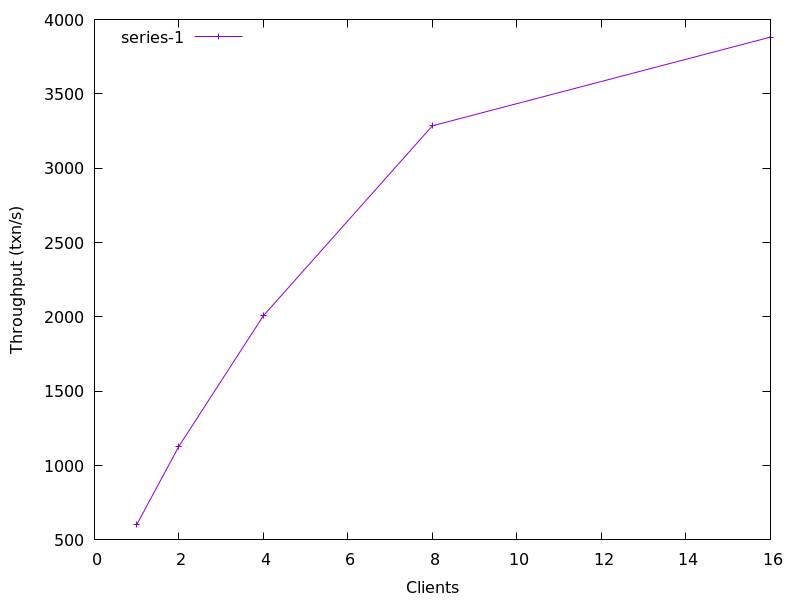

Values plotted in this chart, from the file beside it:
1, 602.0957789871859
2, 1130
4, 2008
8, 3285
16, 3882
